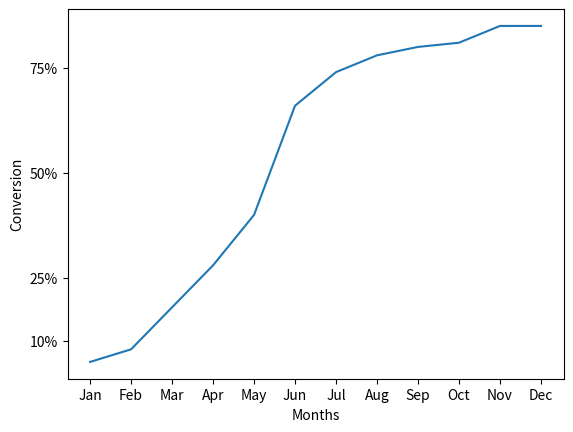

Write Python code to recreate this figure.
from matplotlib import pyplot as plt

month_names = ["Jan", "Feb", "Mar", "Apr", "May", "Jun", "Jul", "Aug", "Sep","Oct", "Nov", "Dec"]

months = range(12)
conversion = [0.05, 0.08, 0.18, 0.28, 0.4, 0.66, 0.74, 0.78, 0.8, 0.81, 0.85, 0.85]

plt.xlabel("Months")
plt.ylabel("Conversion")

plt.plot(months, conversion)

# Your work here
ax = plt.subplot()
ax.set_xticks(months)
ax.set_xticklabels(month_names)
ax.set_yticks([0.10, 0.25, 0.5, 0.75])
ax.set_yticklabels(['10%', '25%', '50%', '75%'])


plt.show()
